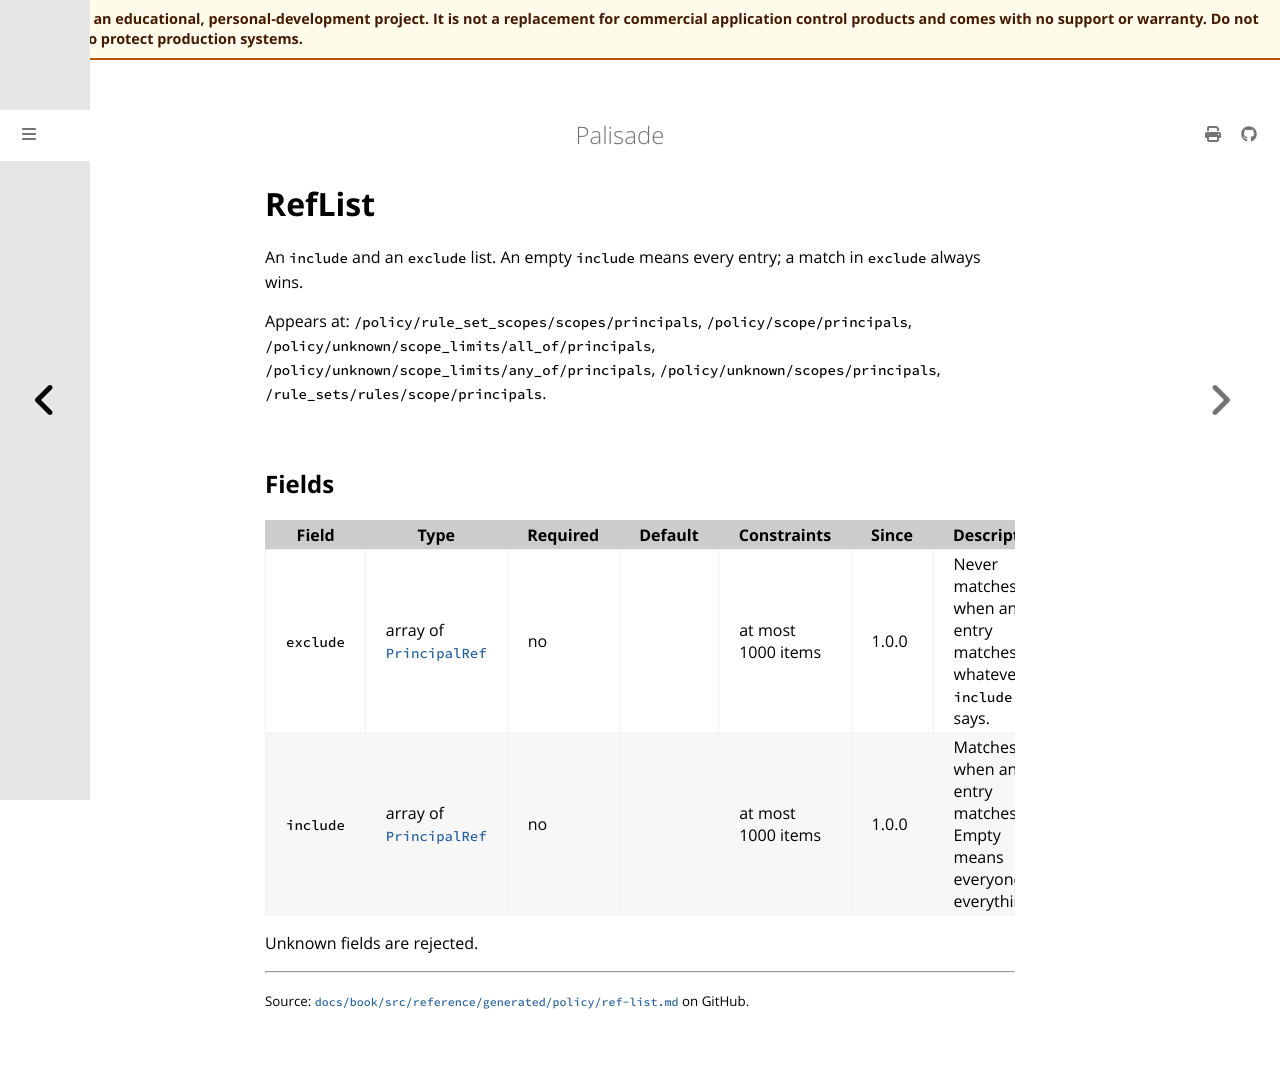

repository: jusso-dev/palisade · page: latest/docs/book/src/reference/generated/policy/ref-list.html · generator: mdbook

# RefList

<!-- Generated by `cargo xtask docs generate` from `schemas/policy/v1.json`. Do not edit by hand. -->

An `include` and an `exclude` list. An empty `include` means every
entry; a match in `exclude` always wins.

Appears at: `/policy/rule_set_scopes/scopes/principals`, `/policy/scope/principals`, `/policy/unknown/scope_limits/all_of/principals`, `/policy/unknown/scope_limits/any_of/principals`, `/policy/unknown/scopes/principals`, `/rule_sets/rules/scope/principals`.

## Fields

| Field | Type | Required | Default | Constraints | Since | Description |
|---|---|---|---|---|---|---|
| `exclude` | array of [`PrincipalRef`](principal-ref.md) | no |  | at most 1000 items | 1.0.0 | Never matches when any entry matches, whatever `include` says. |
| `include` | array of [`PrincipalRef`](principal-ref.md) | no |  | at most 1000 items | 1.0.0 | Matches when any entry matches. Empty means everyone or everything. |

Unknown fields are rejected.
